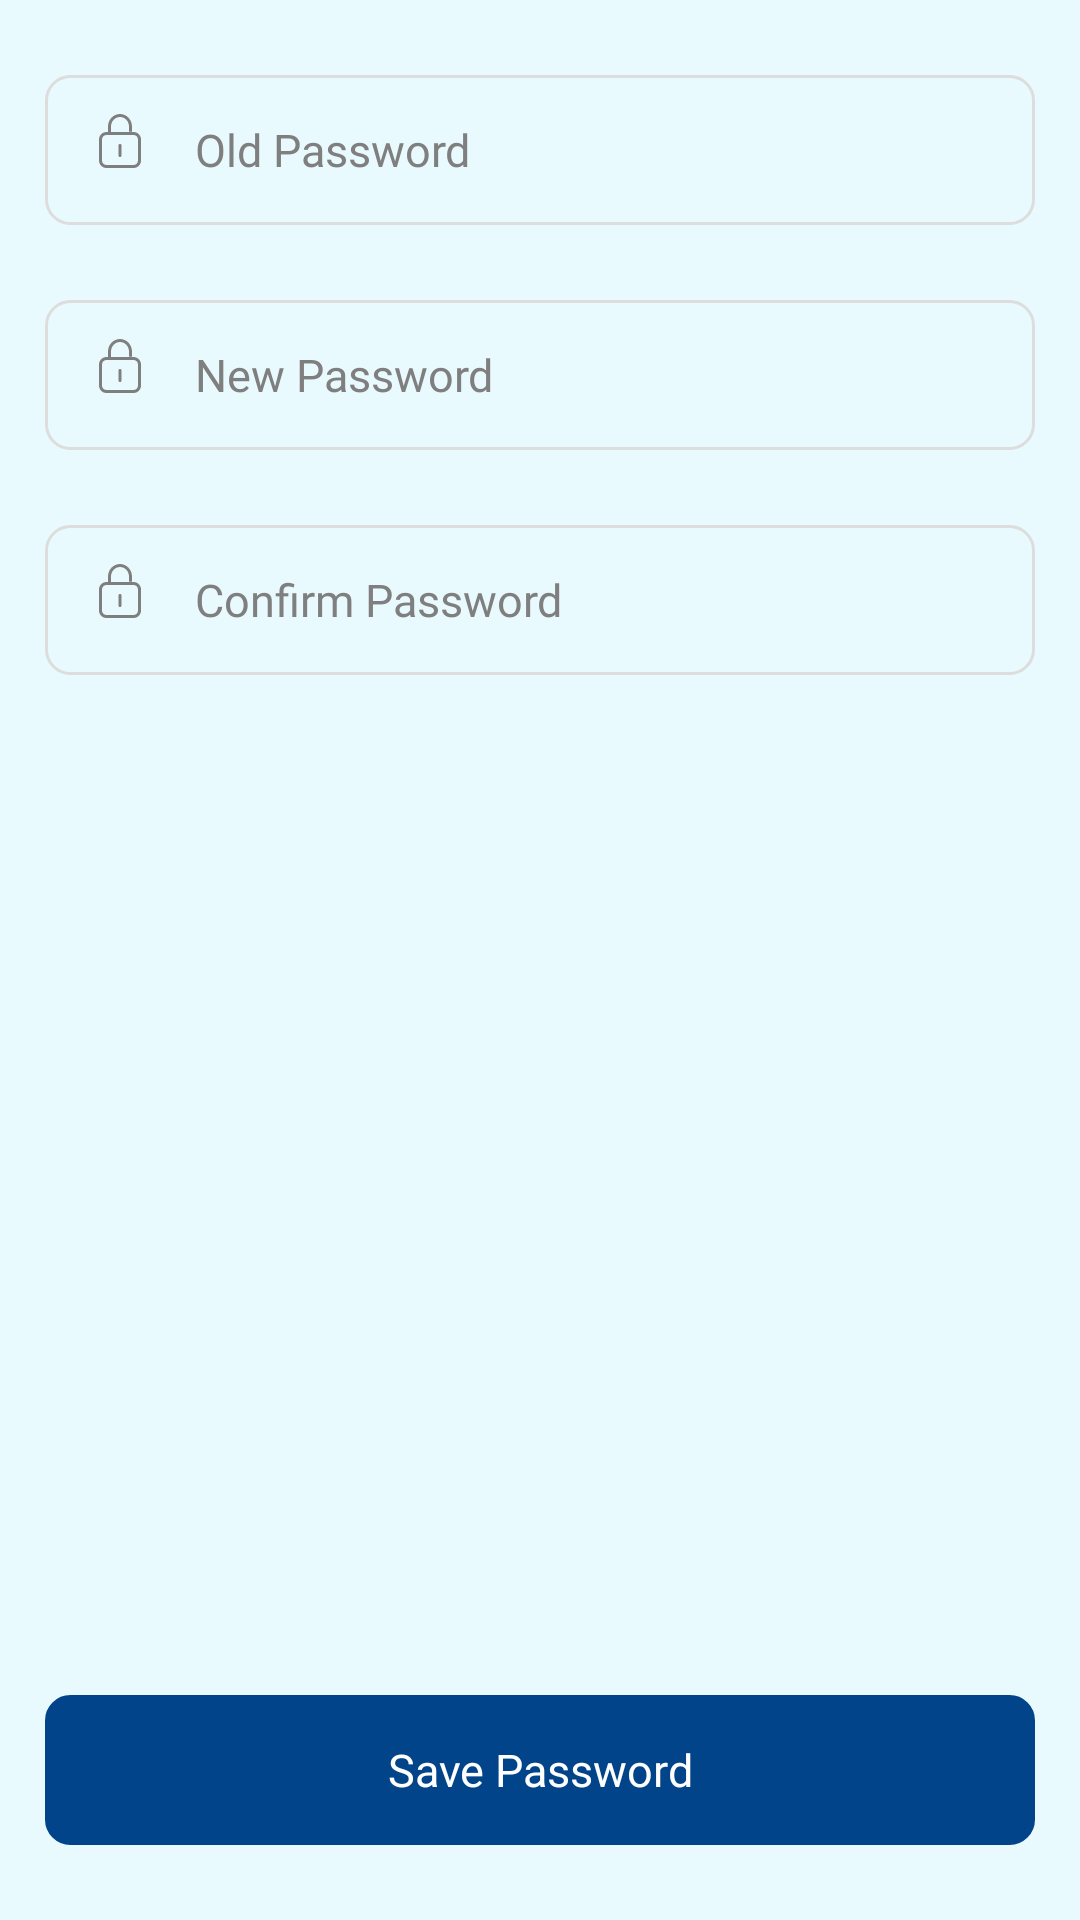

Write the Android layout XML for this screen, with the resource values it uses.
<!-- AndroidManifest.xml: application theme Theme.SkyOverFlow -->
<!-- res/layout/fragment_change_password.xml -->
<?xml version="1.0" encoding="utf-8"?>
<RelativeLayout xmlns:android="http://schemas.android.com/apk/res/android"
    xmlns:app="http://schemas.android.com/apk/res-auto"
    xmlns:tools="http://schemas.android.com/tools"
    android:layout_width="match_parent"
    android:layout_height="match_parent"
    android:background="@color/purple_700"
    tools:context=".Fragment.SlideMenu.ChangePasswordFragment">


    <androidx.core.widget.NestedScrollView
        android:layout_width="match_parent"
        android:layout_height="match_parent">

        <LinearLayout
            android:layout_width="match_parent"
            android:layout_height="match_parent"
            android:orientation="vertical">

            <EditText
                android:id="@+id/ed_old_pass"
                android:layout_width="match_parent"
                android:layout_height="wrap_content"
                android:layout_marginLeft="15dp"
                android:layout_marginTop="25dp"
                android:layout_marginRight="15dp"
                android:background="@drawable/corner8"
                android:drawableLeft="@drawable/ic_password"
                android:drawablePadding="10dp"
                android:fontFamily="@font/poppins"
                android:hint="Old Password"
                android:inputType="textPassword"
                android:padding="10dp"
                android:textColor="#000000"
                android:textColorHint="@color/hint_txt"
                android:textSize="15dp" />

            <EditText
                android:id="@+id/ed_new_pass"
                android:layout_width="match_parent"
                android:layout_height="wrap_content"
                android:layout_marginLeft="15dp"
                android:layout_marginTop="25dp"
                android:layout_marginRight="15dp"
                android:background="@drawable/corner8"
                android:drawableLeft="@drawable/ic_password"
                android:drawablePadding="10dp"
                android:fontFamily="@font/poppins"
                android:hint="New Password"
                android:inputType="textPassword"
                android:padding="10dp"
                android:textColor="#000000"
                android:textColorHint="@color/hint_txt"
                android:textSize="15dp" />

            <EditText
                android:id="@+id/ed_C_new_pass"
                android:layout_width="match_parent"
                android:layout_height="wrap_content"
                android:layout_marginLeft="15dp"
                android:layout_marginTop="25dp"
                android:layout_marginRight="15dp"
                android:background="@drawable/corner8"
                android:drawableLeft="@drawable/ic_password"
                android:drawablePadding="10dp"
                android:fontFamily="@font/poppins"
                android:hint="Confirm Password"
                android:inputType="textPassword"
                android:padding="10dp"
                android:textColor="#000000"
                android:textColorHint="@color/hint_txt"
                android:textSize="15dp" />

        </LinearLayout>

    </androidx.core.widget.NestedScrollView>


    <TextView
        android:id="@+id/btn_save"
        android:layout_width="match_parent"
        android:layout_height="50dp"
        android:layout_alignParentStart="true"
        android:layout_alignParentEnd="true"
        android:layout_alignParentBottom="true"
        android:layout_marginLeft="15dp"
        android:layout_marginRight="15dp"
        android:layout_marginBottom="25dp"
        android:background="@drawable/corner8"
        android:backgroundTint="@color/btn_color"
        android:fontFamily="@font/poppins_medium"
        android:gravity="center"
        android:text="Save Password"
        android:textAllCaps="false"
        android:textColor="#FFFFFF"
        android:textSize="15dp" />

</RelativeLayout>
<!-- resources referenced by this layout -->
<resources>
  <color name="btn_color">#02448A</color>
  <color name="hint_txt">#7F7F7F</color>
  <color name="purple_700">#E9FAFF</color>
  <!-- drawable corner8 (drawable) -->
  <?xml version="1.0" encoding="utf-8"?>
  <shape xmlns:android="http://schemas.android.com/apk/res/android"
      android:shape="rectangle">
  
      <corners android:radius="8dp" />
  
      <stroke android:color="#DDDDDD"
          android:width="1dp"/>
  
  </shape>
  <!-- drawable ic_password (drawable) -->
  <vector xmlns:android="http://schemas.android.com/apk/res/android"
      android:width="30dp"
      android:height="30dp"
      android:viewportWidth="700"
      android:viewportHeight="700">
      <path
          android:fillColor="@color/hint_txt"
          android:fillType="evenOdd"
          android:pathData="m280,167.82c0,-41.73 31.92,-74.49 70,-74.49s70,32.75 70,74.49v41h23.33v-41c0,-53.43 -41.21,-97.82 -93.33,-97.82s-93.33,44.39 -93.33,97.82v42.18h-11.67c-32.22,0 -58.33,26.12 -58.33,58.33v163.34c0,32.22 26.12,58.33 58.33,58.33h210c32.22,0 58.33,-26.12 58.33,-58.33v-163.34c0,-32.22 -26.12,-58.33 -58.33,-58.33h-175zM268.33,233.33h-23.33c-19.33,0 -35,15.67 -35,35v163.34c0,19.33 15.67,35 35,35h210c19.33,0 35,-15.67 35,-35v-163.34c0,-19.33 -15.67,-35 -35,-35zM350,302.79c6.44,0 11.67,5.22 11.67,11.66v78.57c0,6.45 -5.23,11.67 -11.67,11.67s-11.67,-5.22 -11.67,-11.67v-78.57c0,-6.44 5.23,-11.66 11.67,-11.66z" />
  </vector>
  <style name="Theme.SkyOverFlow" parent="Theme.MaterialComponents.DayNight.NoActionBar">
          
          <item name="colorPrimary">@color/purple_500</item>
          <item name="colorPrimaryVariant">@color/purple_700</item>
          <item name="colorOnPrimary">@color/purple_700</item>
          
          <item name="colorSecondary">@color/teal_200</item>
          <item name="colorSecondaryVariant">@color/teal_700</item>
          <item name="colorOnSecondary">@color/black</item>
          
          <item name="android:windowLightStatusBar" tools:ignore="NewApi">true</item>
          <item name="android:statusBarColor">?attr/colorPrimaryVariant</item>
  
          
      </style>
  <color name="purple_500">#FF6200EE</color>
  <color name="teal_200">#FF03DAC5</color>
  <color name="teal_700">#FF018786</color>
  <color name="black">#FF000000</color>
</resources>
